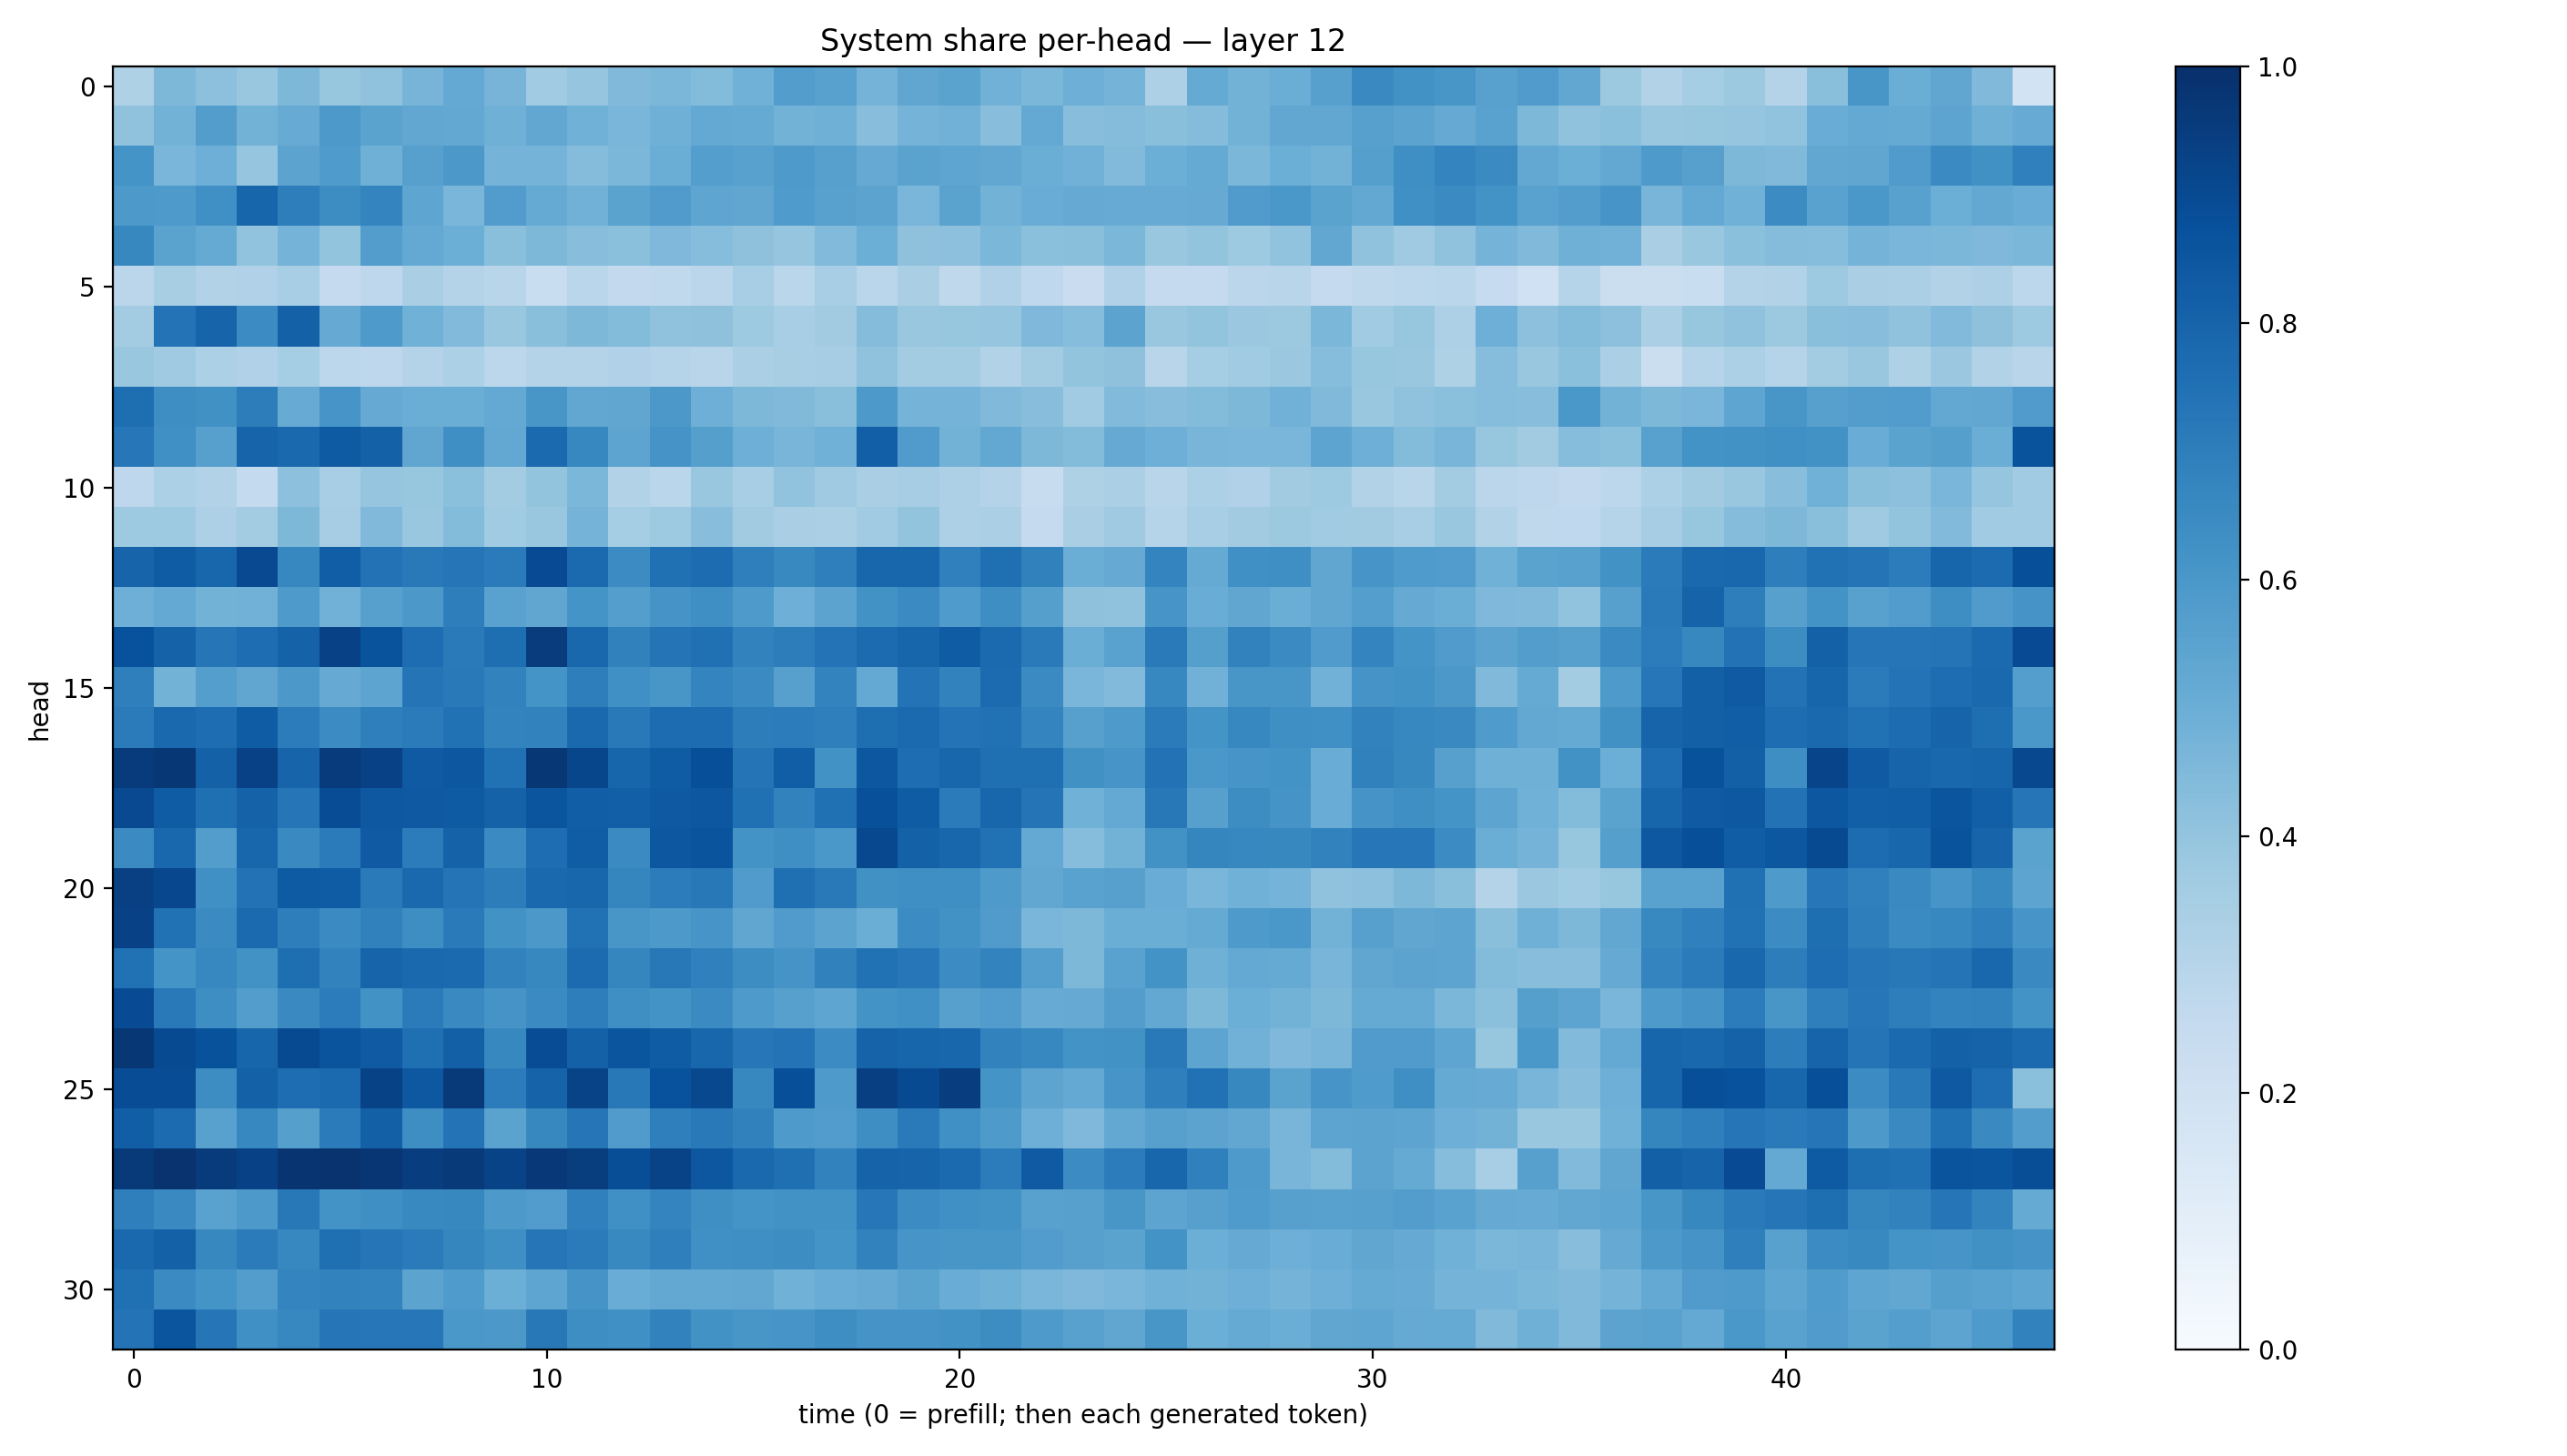

Values plotted in this chart, from the file beside it:
0.32308206, 0.4564857, 0.41431254, 0.38978466, 0.4534644, 0.3914938, 0.40637478, 0.4718343, 0.52164185, 0.47082958, 0.3639323, 0.398051, 0.44867364, 0.45895603, 0.43784076, 0.4877843, 0.5706689, 0.5580861, 0.47268796, 0.5333195, 0.54728305, 0.48303387, 0.4573899, 0.4957688
0.4076, 0.4773, 0.571, 0.4803, 0.5104, 0.5934, 0.5507, 0.531, 0.5247, 0.4917, 0.5304, 0.4845, 0.4637, 0.4888, 0.5203, 0.517, 0.4767, 0.4889, 0.4285, 0.4765, 0.4841, 0.4263, 0.5231, 0.4282
0.6171, 0.4641, 0.4955, 0.3954, 0.5469, 0.5845, 0.489, 0.5602, 0.5947, 0.4733, 0.4742, 0.4366, 0.4586, 0.5027, 0.5682, 0.5548, 0.5877, 0.56, 0.5135, 0.5502, 0.538, 0.5303, 0.5029, 0.4828
0.5909, 0.5885, 0.6299, 0.7949, 0.697, 0.6409, 0.6741, 0.5353, 0.4643, 0.5745, 0.5192, 0.4827, 0.5482, 0.5819, 0.5356, 0.5329, 0.5835, 0.5579, 0.543, 0.4616, 0.5494, 0.4803, 0.5078, 0.515
0.6613, 0.5469, 0.5164, 0.4054, 0.4755, 0.3986, 0.5721, 0.5215, 0.4967, 0.4227, 0.4534, 0.4267, 0.4192, 0.4517, 0.4304, 0.4139, 0.3961, 0.4442, 0.4968, 0.4116, 0.4174, 0.4583, 0.4218, 0.4253
0.2844, 0.3403, 0.3152, 0.3192, 0.3461, 0.2512, 0.2735, 0.3394, 0.3069, 0.2908, 0.2338, 0.2876, 0.2608, 0.262, 0.2813, 0.3446, 0.2873, 0.3467, 0.288, 0.3383, 0.2699, 0.3203, 0.2682, 0.2291
0.3577, 0.7402, 0.7975, 0.6447, 0.8113, 0.5146, 0.5876, 0.4869, 0.4435, 0.3836, 0.4239, 0.4549, 0.4382, 0.4094, 0.4114, 0.3735, 0.3476, 0.3623, 0.4345, 0.3831, 0.3914, 0.3965, 0.4516, 0.4305
0.388, 0.3697, 0.3319, 0.32, 0.3519, 0.278, 0.2763, 0.3056, 0.3298, 0.2775, 0.3067, 0.3053, 0.3171, 0.3043, 0.2904, 0.3343, 0.341, 0.3504, 0.4068, 0.3572, 0.358, 0.3132, 0.3568, 0.399
0.7601, 0.6398, 0.6251, 0.7026, 0.5084, 0.6069, 0.514, 0.5023, 0.5028, 0.5228, 0.6041, 0.5308, 0.5336, 0.5955, 0.4935, 0.4555, 0.4477, 0.4255, 0.5911, 0.4751, 0.4761, 0.446, 0.4279, 0.3665
0.7239, 0.6323, 0.5613, 0.7987, 0.7802, 0.8354, 0.8112, 0.5323, 0.6337, 0.5253, 0.7763, 0.6647, 0.5427, 0.6105, 0.5645, 0.4949, 0.4674, 0.4851, 0.8173, 0.5804, 0.4796, 0.5248, 0.4569, 0.4408
0.274, 0.3293, 0.313, 0.2567, 0.4151, 0.3468, 0.3984, 0.3938, 0.4218, 0.3565, 0.4001, 0.4577, 0.31, 0.2877, 0.3857, 0.346, 0.4048, 0.3706, 0.3363, 0.3499, 0.3272, 0.3068, 0.2409, 0.3234
0.3748, 0.3716, 0.3274, 0.356, 0.4539, 0.3493, 0.4477, 0.3858, 0.4394, 0.3654, 0.3906, 0.4758, 0.3534, 0.3717, 0.4285, 0.3601, 0.3393, 0.3358, 0.366, 0.4015, 0.3245, 0.3344, 0.2524, 0.337
0.7979, 0.8286, 0.7924, 0.8989, 0.6655, 0.8232, 0.7457, 0.7165, 0.7275, 0.708, 0.8909, 0.7735, 0.6448, 0.7515, 0.7685, 0.6935, 0.6599, 0.6917, 0.7911, 0.7901, 0.6908, 0.7568, 0.6871, 0.5022
0.4946, 0.52, 0.4791, 0.4839, 0.5888, 0.4808, 0.5592, 0.5941, 0.6965, 0.5524, 0.5337, 0.6146, 0.5688, 0.6114, 0.6354, 0.5889, 0.4938, 0.5445, 0.6249, 0.6504, 0.5853, 0.6395, 0.5634, 0.4109
0.8738, 0.8071, 0.7293, 0.7639, 0.8047, 0.9324, 0.8637, 0.765, 0.7144, 0.758, 0.9516, 0.7887, 0.6846, 0.7354, 0.751, 0.6815, 0.7009, 0.7407, 0.7719, 0.7952, 0.8292, 0.7769, 0.7126, 0.5036
0.6939, 0.4792, 0.5697, 0.5337, 0.5958, 0.5127, 0.5396, 0.7375, 0.7181, 0.6805, 0.6169, 0.6991, 0.629, 0.6042, 0.6734, 0.6513, 0.5614, 0.6783, 0.5223, 0.7383, 0.6801, 0.7699, 0.6489, 0.4647
0.7094, 0.7817, 0.7644, 0.8295, 0.7042, 0.645, 0.6925, 0.7085, 0.7494, 0.6761, 0.6833, 0.7821, 0.7185, 0.7662, 0.769, 0.6994, 0.7037, 0.6918, 0.7614, 0.7753, 0.7402, 0.7497, 0.6728, 0.562
0.9559, 0.9716, 0.8121, 0.93, 0.8002, 0.9565, 0.9304, 0.8373, 0.8496, 0.7493, 0.9717, 0.9104, 0.7956, 0.8302, 0.88, 0.7365, 0.8209, 0.6219, 0.8504, 0.7635, 0.79, 0.7565, 0.756, 0.6255
0.8997, 0.8286, 0.7575, 0.808, 0.7319, 0.8875, 0.8464, 0.8426, 0.8322, 0.8059, 0.8561, 0.8242, 0.8188, 0.8417, 0.8481, 0.7524, 0.6807, 0.7535, 0.8781, 0.8282, 0.7083, 0.7904, 0.7368, 0.4865
0.6523, 0.7867, 0.5732, 0.7928, 0.6542, 0.7089, 0.838, 0.707, 0.805, 0.6488, 0.762, 0.8254, 0.6503, 0.8512, 0.863, 0.6176, 0.6337, 0.6012, 0.9029, 0.8097, 0.7905, 0.7475, 0.5233, 0.4335
0.9374, 0.9097, 0.6327, 0.7458, 0.8324, 0.8318, 0.7132, 0.7795, 0.7361, 0.7, 0.7815, 0.7922, 0.6716, 0.7037, 0.7198, 0.5801, 0.7554, 0.7172, 0.6263, 0.6365, 0.6334, 0.5887, 0.529, 0.5523
0.9319, 0.7479, 0.6494, 0.7745, 0.6963, 0.6485, 0.6869, 0.6404, 0.7112, 0.6225, 0.5968, 0.7475, 0.6042, 0.5928, 0.6058, 0.5347, 0.579, 0.5435, 0.5029, 0.6448, 0.6218, 0.5796, 0.4627, 0.4549
0.7478, 0.6157, 0.6666, 0.6246, 0.7607, 0.6828, 0.7973, 0.7791, 0.7739, 0.6835, 0.6613, 0.7711, 0.6716, 0.7207, 0.6906, 0.6427, 0.6132, 0.6868, 0.7494, 0.7235, 0.6481, 0.6764, 0.5688, 0.4567
0.8943, 0.7177, 0.6393, 0.5726, 0.6527, 0.7047, 0.6229, 0.7084, 0.6555, 0.6124, 0.6504, 0.6992, 0.6348, 0.6179, 0.6486, 0.5863, 0.5607, 0.5372, 0.6188, 0.63, 0.5597, 0.5778, 0.5086, 0.515
0.9703, 0.8981, 0.8709, 0.7955, 0.8971, 0.8606, 0.8398, 0.7555, 0.8137, 0.662, 0.8905, 0.8092, 0.8573, 0.8286, 0.7891, 0.7263, 0.7418, 0.6459, 0.8019, 0.7935, 0.7929, 0.6815, 0.6677, 0.6189
0.8877, 0.89, 0.6435, 0.8105, 0.764, 0.7758, 0.9265, 0.8461, 0.9592, 0.7065, 0.8028, 0.9257, 0.7217, 0.8737, 0.9055, 0.6602, 0.879, 0.5896, 0.9413, 0.8969, 0.9441, 0.6166, 0.5392, 0.5197
0.8232, 0.7704, 0.558, 0.6653, 0.5637, 0.7105, 0.8139, 0.6382, 0.7384, 0.5481, 0.6604, 0.7274, 0.5792, 0.6935, 0.7178, 0.6845, 0.5864, 0.576, 0.6394, 0.7121, 0.629, 0.5872, 0.4941, 0.4504
0.9631, 0.9872, 0.9548, 0.9328, 0.9805, 0.9852, 0.9757, 0.9439, 0.9572, 0.9236, 0.9685, 0.9491, 0.8828, 0.9231, 0.8502, 0.7793, 0.7541, 0.6812, 0.8041, 0.7982, 0.7758, 0.706, 0.8374, 0.6473
0.6933, 0.6541, 0.5509, 0.5903, 0.7189, 0.6188, 0.6361, 0.6582, 0.6608, 0.5918, 0.5761, 0.6889, 0.6312, 0.6754, 0.6328, 0.6152, 0.622, 0.6232, 0.7227, 0.6456, 0.63, 0.6235, 0.558, 0.5608
0.7792, 0.8093, 0.6609, 0.7101, 0.6679, 0.7571, 0.729, 0.71, 0.6683, 0.6345, 0.7342, 0.7107, 0.6589, 0.6924, 0.6304, 0.6331, 0.6443, 0.616, 0.6809, 0.6088, 0.6022, 0.6035, 0.5768, 0.5593
0.7509, 0.6508, 0.6171, 0.5704, 0.672, 0.6828, 0.6776, 0.5431, 0.5825, 0.4969, 0.5377, 0.6099, 0.5058, 0.525, 0.5243, 0.5279, 0.4873, 0.5048, 0.5135, 0.5487, 0.5049, 0.4914, 0.4617, 0.4531
0.7406, 0.8574, 0.7278, 0.6305, 0.667, 0.7291, 0.7239, 0.725, 0.5994, 0.5946, 0.7206, 0.6383, 0.6324, 0.6832, 0.6218, 0.603, 0.6079, 0.6404, 0.6099, 0.611, 0.6226, 0.6408, 0.5881, 0.5561
